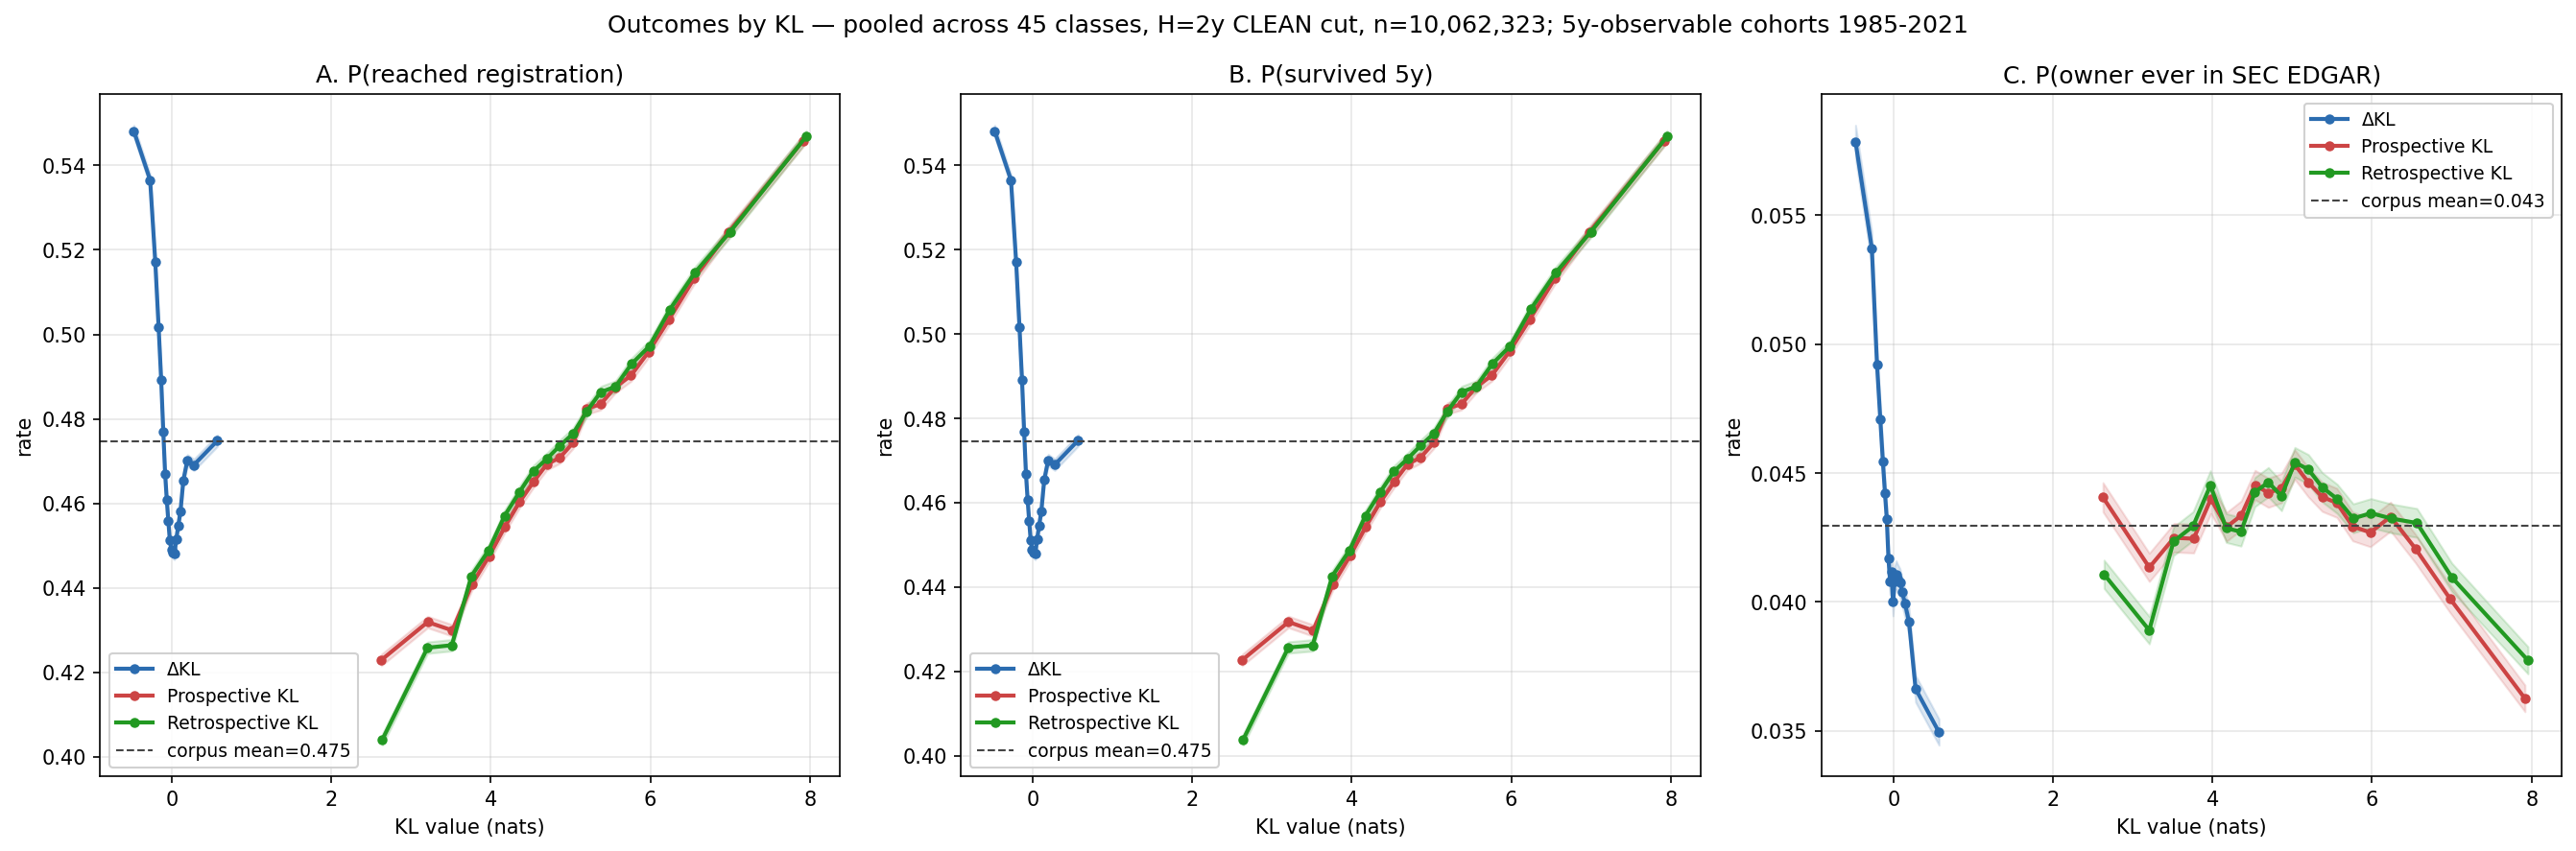

Source data for this figure (header and first rows):
outcome, axis, bin, n, rate, mid, lo, hi
reached_registration, ΔKL, 0, 503117, 0.5481, -0.4756, 0.5468, 0.5495
reached_registration, ΔKL, 1, 503116, 0.5365, -0.2713, 0.5352, 0.5379
reached_registration, ΔKL, 2, 503117, 0.5171, -0.2066, 0.5157, 0.5185
reached_registration, ΔKL, 3, 503115, 0.5017, -0.1648, 0.5003, 0.503
reached_registration, ΔKL, 4, 503116, 0.4892, -0.1329, 0.4878, 0.4906
reached_registration, ΔKL, 5, 503116, 0.477, -0.1064, 0.4756, 0.4783
reached_registration, ΔKL, 6, 503116, 0.467, -0.0835, 0.4657, 0.4684
reached_registration, ΔKL, 7, 503116, 0.4609, -0.06271, 0.4595, 0.4622
reached_registration, ΔKL, 8, 503116, 0.4558, -0.04322, 0.4544, 0.4571
reached_registration, ΔKL, 9, 503118, 0.4513, -0.02444, 0.4499, 0.4526
reached_registration, ΔKL, 10, 503115, 0.4489, -0.005702, 0.4475, 0.4503
reached_registration, ΔKL, 11, 503116, 0.4483, 0.01354, 0.4469, 0.4497
reached_registration, ΔKL, 12, 503116, 0.448, 0.0338, 0.4466, 0.4494
reached_registration, ΔKL, 13, 503116, 0.4514, 0.05573, 0.45, 0.4528
reached_registration, ΔKL, 14, 503116, 0.4546, 0.08033, 0.4532, 0.456
reached_registration, ΔKL, 15, 503117, 0.4581, 0.1091, 0.4567, 0.4595
reached_registration, ΔKL, 16, 503115, 0.4655, 0.1451, 0.4641, 0.4668
reached_registration, ΔKL, 17, 503116, 0.4702, 0.1951, 0.4688, 0.4715
reached_registration, ΔKL, 18, 503116, 0.4691, 0.2778, 0.4677, 0.4705
reached_registration, ΔKL, 19, 503117, 0.4748, 0.5713, 0.4734, 0.4762
reached_registration, Prospective KL, 0, 503117, 0.4229, 2.627, 0.4215, 0.4242
reached_registration, Prospective KL, 1, 503116, 0.4319, 3.208, 0.4305, 0.4332
reached_registration, Prospective KL, 2, 503116, 0.4299, 3.517, 0.4285, 0.4313
reached_registration, Prospective KL, 3, 503116, 0.4408, 3.764, 0.4394, 0.4422
reached_registration, Prospective KL, 4, 503116, 0.4475, 3.979, 0.4461, 0.4489
reached_registration, Prospective KL, 5, 503116, 0.4545, 4.177, 0.4531, 0.4558
reached_registration, Prospective KL, 6, 503117, 0.4603, 4.359, 0.4589, 0.4617
reached_registration, Prospective KL, 7, 503115, 0.465, 4.533, 0.4637, 0.4664
reached_registration, Prospective KL, 8, 503116, 0.4692, 4.7, 0.4678, 0.4706
reached_registration, Prospective KL, 9, 503117, 0.4708, 4.866, 0.4694, 0.4722
reached_registration, Prospective KL, 10, 503116, 0.4744, 5.032, 0.473, 0.4757
reached_registration, Prospective KL, 11, 503116, 0.4824, 5.201, 0.481, 0.4838
reached_registration, Prospective KL, 12, 503118, 0.4835, 5.376, 0.4821, 0.4848
reached_registration, Prospective KL, 13, 503114, 0.4875, 5.559, 0.4861, 0.4888
reached_registration, Prospective KL, 14, 503116, 0.4903, 5.758, 0.4889, 0.4916
reached_registration, Prospective KL, 15, 503116, 0.4959, 5.978, 0.4945, 0.4973
reached_registration, Prospective KL, 16, 503117, 0.5035, 6.233, 0.5021, 0.5049
reached_registration, Prospective KL, 17, 503115, 0.5132, 6.546, 0.5118, 0.5146
reached_registration, Prospective KL, 18, 503116, 0.5242, 6.978, 0.5228, 0.5255
reached_registration, Prospective KL, 19, 503117, 0.5459, 7.917, 0.5445, 0.5473
reached_registration, Retrospective KL, 0, 503117, 0.4041, 2.641, 0.4027, 0.4054
reached_registration, Retrospective KL, 1, 503116, 0.4258, 3.207, 0.4244, 0.4272
reached_registration, Retrospective KL, 2, 503116, 0.4264, 3.511, 0.425, 0.4278
reached_registration, Retrospective KL, 3, 503116, 0.4427, 3.756, 0.4414, 0.4441
reached_registration, Retrospective KL, 4, 503116, 0.4489, 3.973, 0.4475, 0.4502
reached_registration, Retrospective KL, 5, 503116, 0.457, 4.173, 0.4557, 0.4584
reached_registration, Retrospective KL, 6, 503116, 0.4626, 4.357, 0.4612, 0.464
reached_registration, Retrospective KL, 7, 503116, 0.4676, 4.531, 0.4662, 0.4689
reached_registration, Retrospective KL, 8, 503116, 0.4705, 4.7, 0.4691, 0.4719
reached_registration, Retrospective KL, 9, 503117, 0.4736, 4.865, 0.4722, 0.475
reached_registration, Retrospective KL, 10, 503116, 0.4765, 5.032, 0.4751, 0.4779
reached_registration, Retrospective KL, 11, 503116, 0.4818, 5.202, 0.4804, 0.4832
reached_registration, Retrospective KL, 12, 503116, 0.4863, 5.378, 0.4849, 0.4877
reached_registration, Retrospective KL, 13, 503116, 0.4876, 5.564, 0.4862, 0.489
reached_registration, Retrospective KL, 14, 503116, 0.493, 5.764, 0.4916, 0.4944
reached_registration, Retrospective KL, 15, 503116, 0.4972, 5.987, 0.4958, 0.4986
reached_registration, Retrospective KL, 16, 503123, 0.5059, 6.245, 0.5045, 0.5073
reached_registration, Retrospective KL, 17, 503109, 0.5147, 6.563, 0.5133, 0.5161
reached_registration, Retrospective KL, 18, 503119, 0.5243, 7.001, 0.5229, 0.5257
reached_registration, Retrospective KL, 19, 503114, 0.5469, 7.955, 0.5455, 0.5483
... 120 more rows
